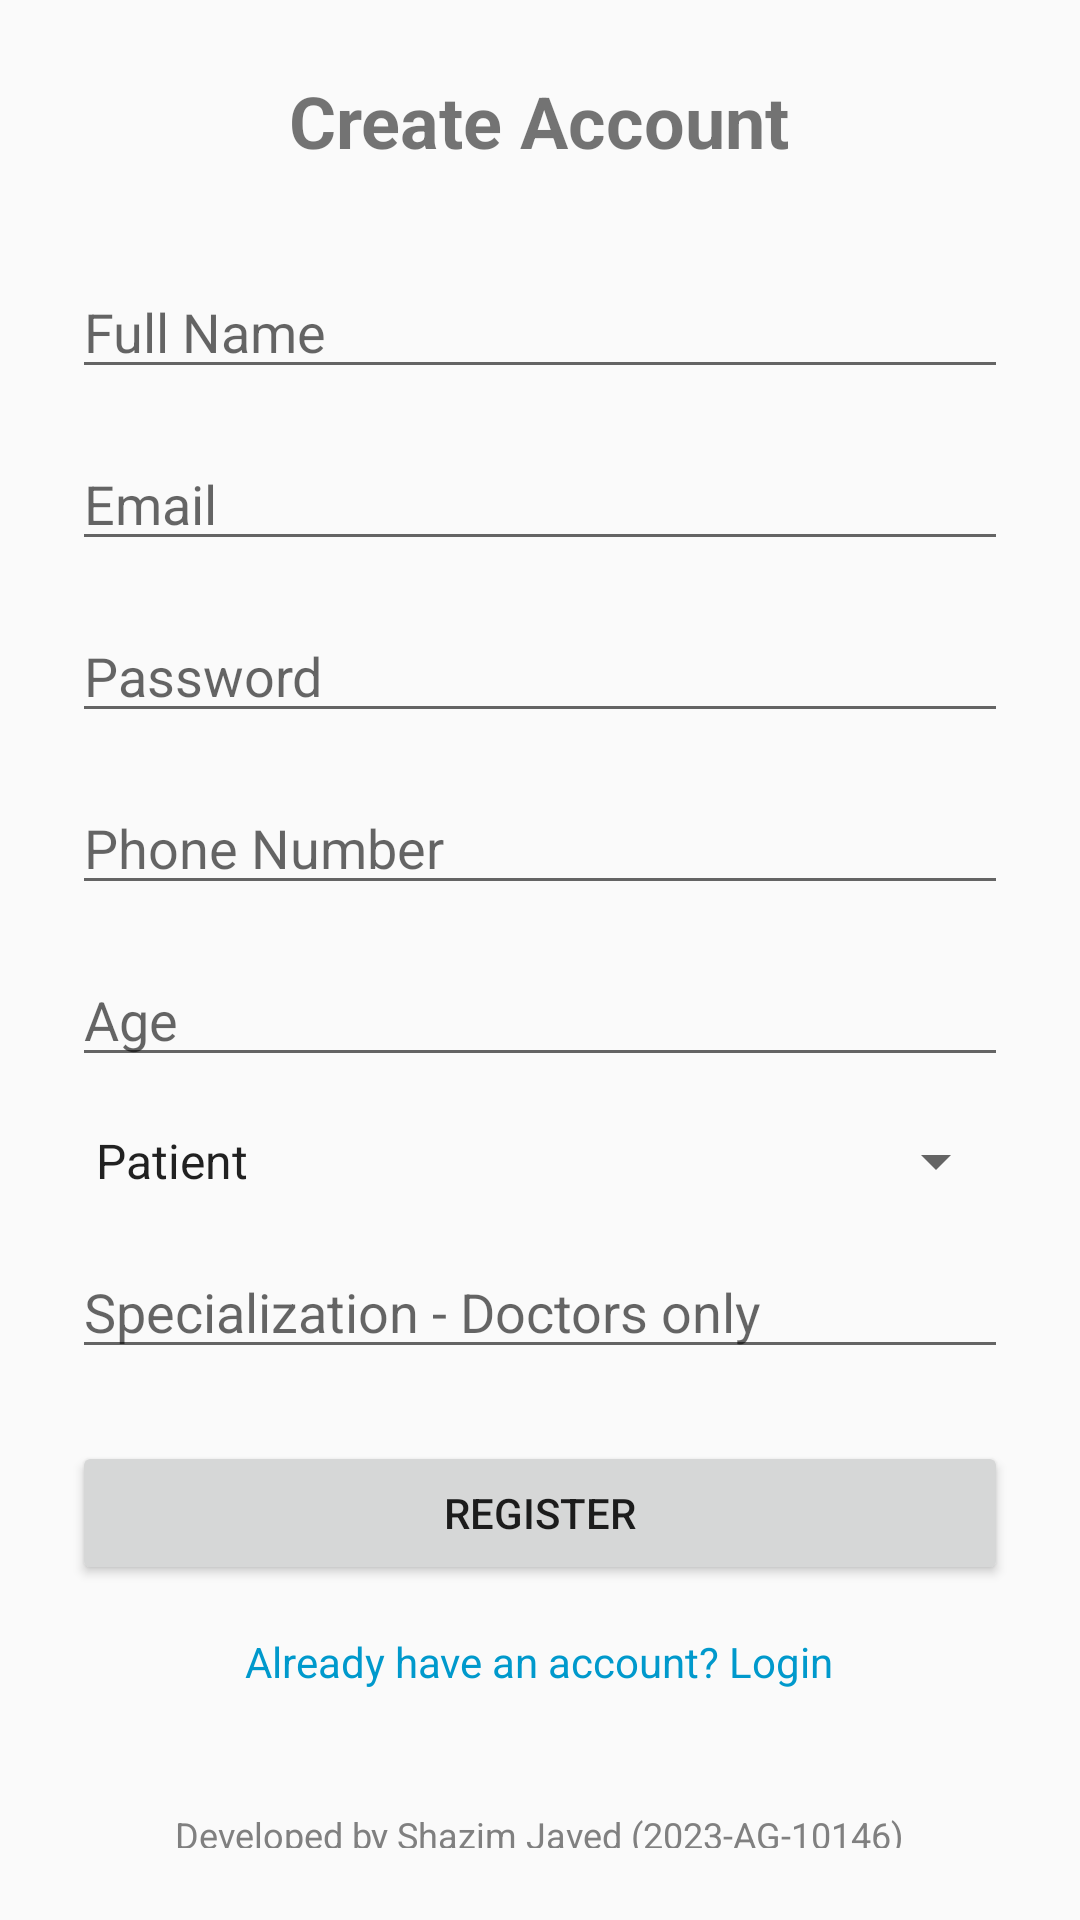

Reconstruct the res/layout file that produces this screen, plus the resources it refers to.
<!-- AndroidManifest.xml: application theme Theme.MedicalManagementSystem -->
<!-- res/layout/activity_register.xml -->
<?xml version="1.0" encoding="utf-8"?>
<ScrollView xmlns:android="http://schemas.android.com/apk/res/android"
    android:fitsSystemWindows="true"
    android:layout_width="match_parent"
    android:layout_height="match_parent"
    android:padding="24dp">

    <LinearLayout
        android:layout_width="match_parent"
        android:layout_height="wrap_content"
        android:orientation="vertical"
        android:gravity="center_horizontal">

        <TextView
            android:id="@+id/tvTitle"
            android:layout_width="wrap_content"
            android:layout_height="wrap_content"
            android:text="Create Account"
            android:textSize="24sp"
            android:textStyle="bold"
            android:layout_marginBottom="32dp"/>

        <EditText
            android:id="@+id/etFullName"
            android:layout_width="match_parent"
            android:layout_height="wrap_content"
            android:hint="Full Name"
            android:inputType="textPersonName"
            android:layout_marginBottom="16dp"/>

        <EditText
            android:id="@+id/etEmail"
            android:layout_width="match_parent"
            android:layout_height="wrap_content"
            android:hint="Email"
            android:inputType="textEmailAddress"
            android:layout_marginBottom="16dp"/>

        <EditText
            android:id="@+id/etPassword"
            android:layout_width="match_parent"
            android:layout_height="wrap_content"
            android:hint="Password"
            android:inputType="textPassword"
            android:layout_marginBottom="16dp"/>

        <EditText
            android:id="@+id/etPhone"
            android:layout_width="match_parent"
            android:layout_height="wrap_content"
            android:hint="Phone Number"
            android:inputType="phone"
            android:layout_marginBottom="16dp"/>

        <EditText
            android:id="@+id/etAge"
            android:layout_width="match_parent"
            android:layout_height="wrap_content"
            android:hint="Age"
            android:inputType="number"
            android:layout_marginBottom="16dp"/>

        <Spinner
            android:id="@+id/spinnerRole"
            android:layout_width="match_parent"
            android:layout_height="wrap_content"
            android:entries="@array/roles"
            android:layout_marginBottom="16dp"/>

        <EditText
            android:id="@+id/etSpecialization"
            android:layout_width="match_parent"
            android:layout_height="wrap_content"
            android:hint="Specialization - Doctors only"
            android:inputType="text"
            android:layout_marginBottom="24dp"/>

        <Button
            android:id="@+id/btnRegister"
            android:layout_width="match_parent"
            android:layout_height="wrap_content"
            android:text="Register"
            android:layout_marginBottom="16dp"/>

        <TextView
            android:id="@+id/tvLoginLink"
            android:layout_width="wrap_content"
            android:layout_height="wrap_content"
            android:text="Already have an account? Login"
            android:textColor="@android:color/holo_blue_dark"
            android:clickable="true"
            android:focusable="true"
            android:layout_marginBottom="24dp"/>

        <TextView
            android:layout_width="wrap_content"
            android:layout_height="wrap_content"
            android:text="Developed by Shazim Javed (2023-AG-10146)"
            android:textSize="12sp"
            android:textColor="#808080"
            android:layout_marginTop="16dp"/>

    </LinearLayout>
</ScrollView>
<!-- resources referenced by this layout -->
<resources>
  <string-array name="roles">
          <item>Patient</item>
          <item>Doctor</item>
      </string-array>
  <style name="Theme.MedicalManagementSystem" parent="Theme.AppCompat.Light.NoActionBar">
          <item name="android:fitsSystemWindows">true</item>
          <item name="bottomNavigationStyle">@style/CustomBottomNavigation</item>
      </style>
  <style name="CustomBottomNavigation" parent="Widget.Design.BottomNavigationView">
          <item name="android:background">#FFFFFF</item>
          <item name="itemIconTint">#808080</item>
          <item name="itemTextColor">#808080</item>
      </style>
</resources>
